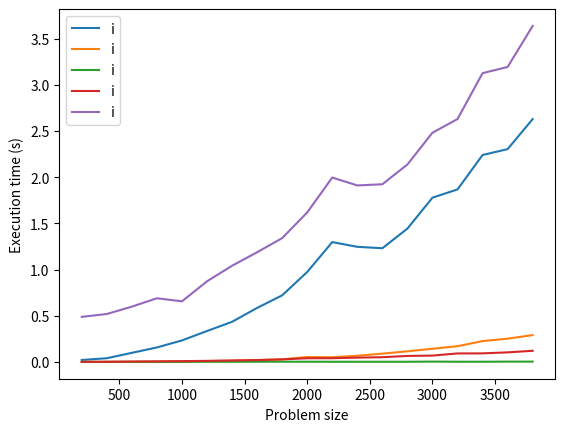

Here is the Python script that generated this plot:
import numpy as np
import matplotlib.pyplot as plt
import seaborn as sns

time = {'Feature Detection': [0.021089792251586914, 0.04014897346496582, 0.09843182563781738, 0.15693187713623047, 0.23283791542053223, 0.3348088264465332, 0.4343831539154053, 0.584892988204956, 0.7209980487823486, 0.9739100933074951, 1.2973248958587646, 1.2461519241333008, 1.230668067932129, 1.443702220916748, 1.7784440517425537, 1.867553949356079, 2.2401180267333984, 2.3038711547851562, 2.628931999206543], 'Feature Matching': [0.0001900196075439453, 0.0007588863372802734, 0.002054929733276367, 0.0032012462615966797, 0.006350278854370117, 0.009268999099731445, 0.012937068939208984, 0.019900083541870117, 0.028425216674804688, 0.05333209037780762, 0.05043506622314453, 0.0671381950378418, 0.08968400955200195, 0.11503815650939941, 0.14250993728637695, 0.1703660488128662, 0.225754976272583, 0.2519841194152832, 0.29056882858276367], 'Homography': [0.0004868507385253906, 0.0009801387786865234, 0.000904083251953125, 0.0007266998291015625, 0.0007672309875488281, 0.0016279220581054688, 0.0014331340789794922, 0.0019788742065429688, 0.0025529861450195312, 0.002454042434692383, 0.002093076705932617, 0.0018451213836669922, 0.0018351078033447266, 0.0019192695617675781, 0.003596067428588867, 0.0023322105407714844, 0.0021550655364990234, 0.0034482479095458984, 0.0035028457641601562], 'Warping': [0.0007109642028808594, 0.0015339851379394531, 0.00397801399230957, 0.006190776824951172, 0.00848698616027832, 0.011742115020751953, 0.015835285186767578, 0.020210981369018555, 0.027621030807495117, 0.039743900299072266, 0.040470123291015625, 0.0469207763671875, 0.05117487907409668, 0.06508517265319824, 0.06870818138122559, 0.09197402000427246, 0.09261202812194824, 0.10374593734741211, 0.12061595916748047], 'Total': [0.4881589412689209, 0.5189831256866455, 0.5986518859863281, 0.689335823059082, 0.6559946537017822, 0.8727939128875732, 1.0413610935211182, 1.1876070499420166, 1.34029221534729, 1.6184890270233154, 1.9960598945617676, 1.9107348918914795, 1.9234201908111572, 2.1374940872192383, 2.481401205062866, 2.6292929649353027, 3.1260788440704346, 3.193176031112671, 3.6374640464782715]}

for i,j in time.items():
	plt.plot(range(200,4000,200), j, label='i')
plt.legend()
plt.xlabel('Problem size')
plt.ylabel('Execution time (s)')
plt.show()